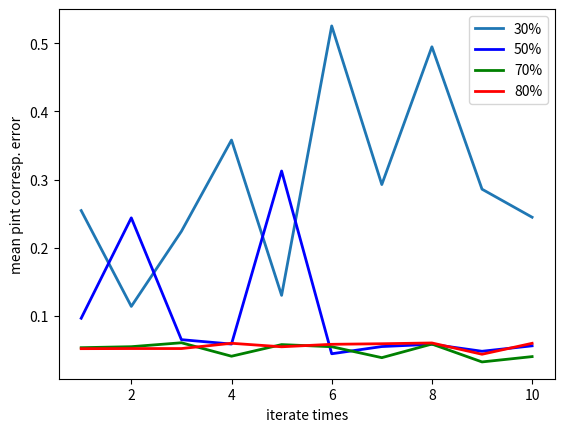

Write Python code to recreate this figure.
import numpy as np
import matplotlib.pyplot as plt


plt.figure(1) # 生成第一个图，且当前要处理的图为fig.1

x = np.arange(1, 11, 1)


y1 = np.array([0.254433,0.113838,0.223971,0.357934,0.130038,0.525401,0.292656,0.494793,0.285851,0.244689])
y2 = np.array([0.096471, 0.243770, 0.065051, 0.058581, 0.312519, 0.044341, 0.054919, 0.058273, 0.048011, 0.056001])
y3 = np.array([0.053252, 0.054721, 0.060486, 0.040744, 0.057799, 0.054689, 0.038617, 0.058594, 0.032372, 0.040173])
y4 = np.array([0.051830, 0.052003, 0.051989, 0.059729, 0.054592, 0.058228, 0.059056, 0.060191, 0.043629, 0.059680])

plt.plot(x, y1, linestyle="-", linewidth=2, label = '30%')

plt.plot(x, y2, color="b", linestyle="-", linewidth=2, label = '50%')

plt.plot(x, y3, color="g", linestyle="-", linewidth=2, label = '70%')

plt.plot(x, y4, color="r",  linestyle="-", linewidth=2, label = '80%')

plt.xlabel("iterate times")
plt.ylabel("mean pint corresp. error")

plt.legend(loc='upper right')

plt.show()
